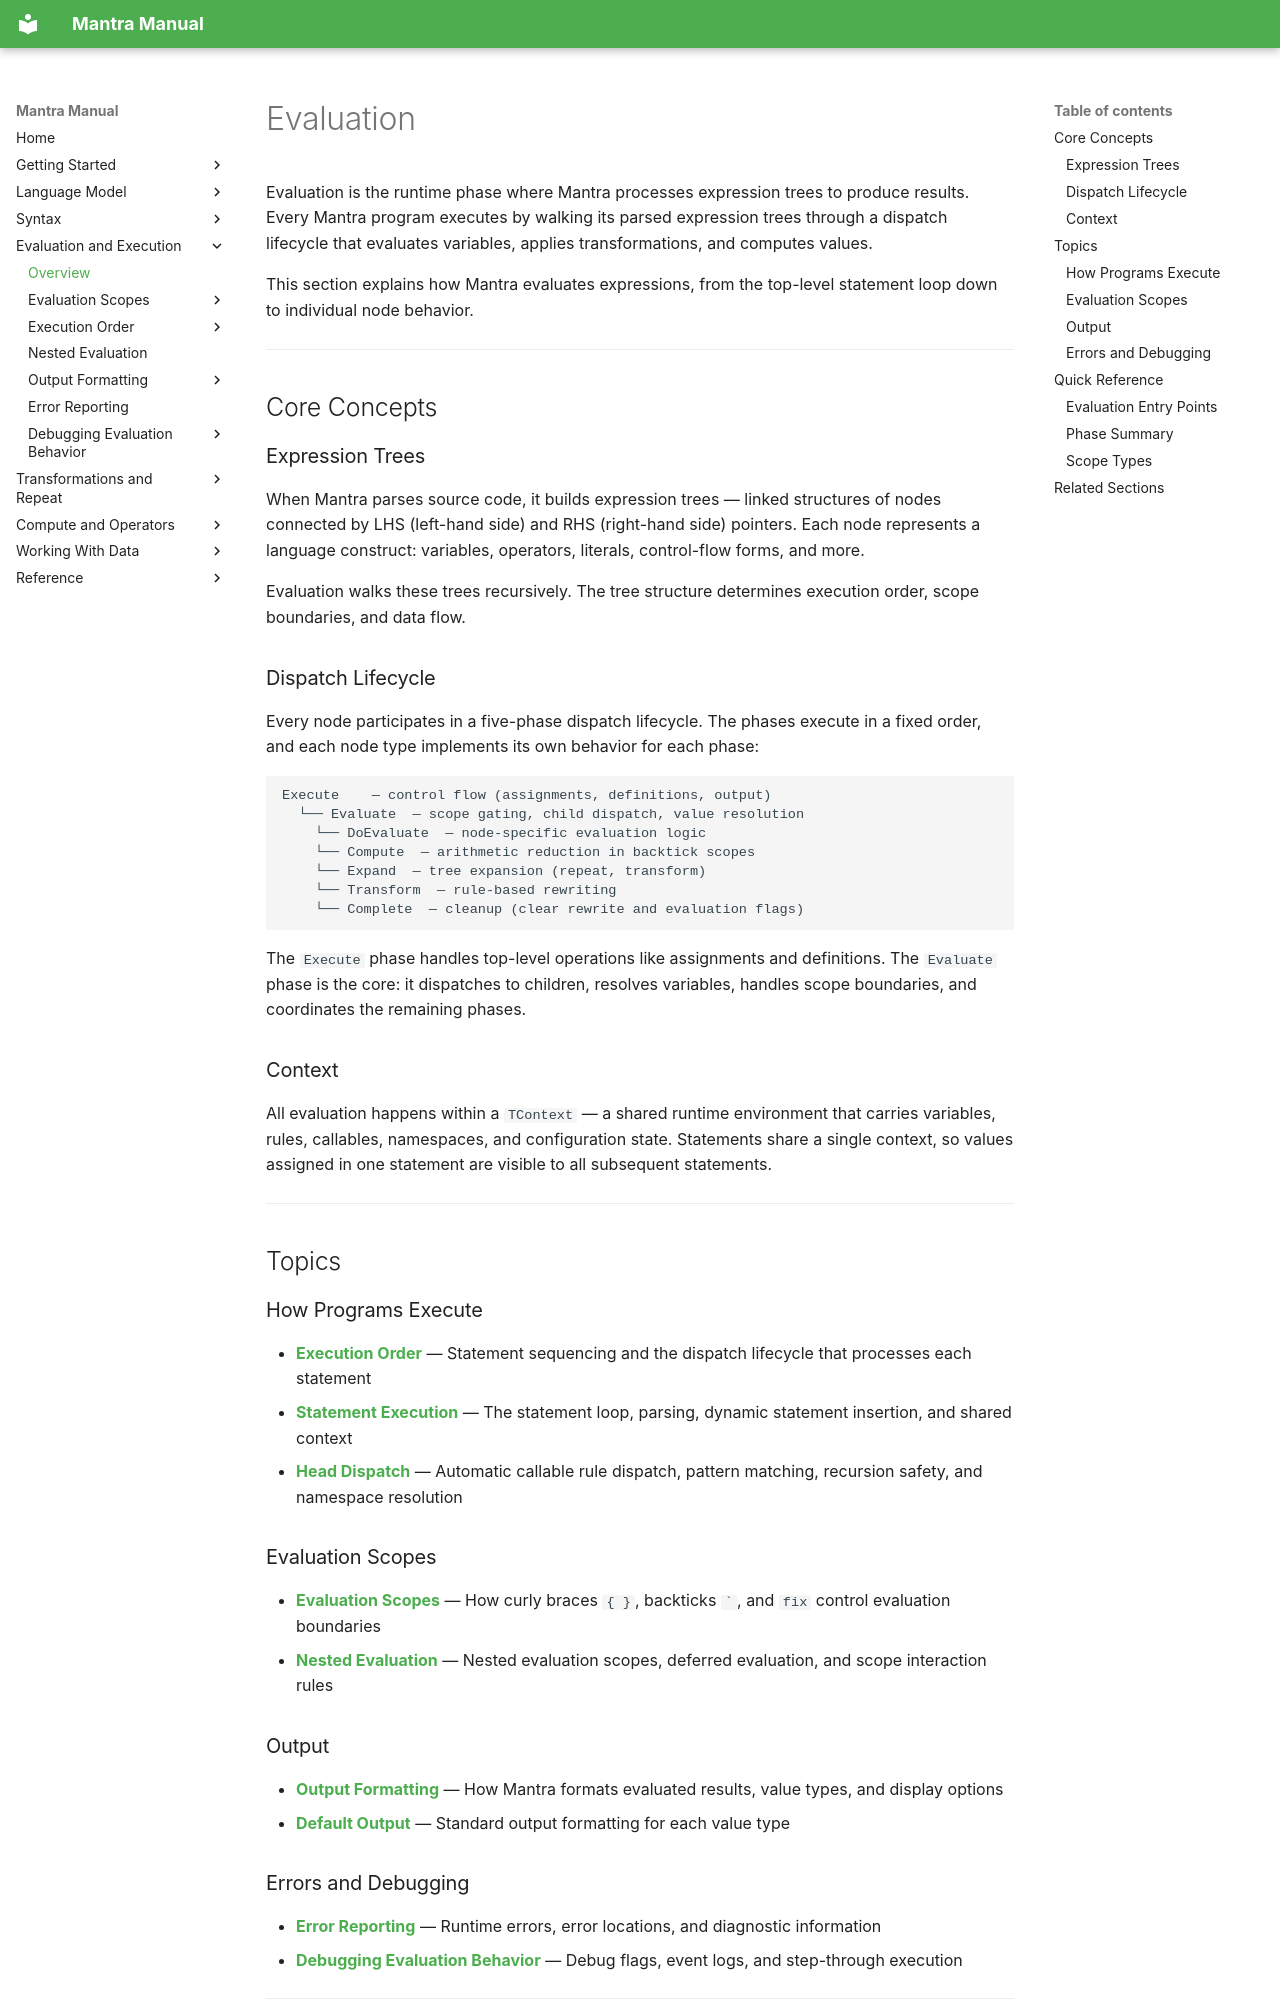

repository: longknot/mantra · page: evaluation/index.html · generator: mkdocs

# Evaluation

Evaluation is the runtime phase where Mantra processes expression trees to produce
results. Every Mantra program executes by walking its parsed expression trees
through a dispatch lifecycle that evaluates variables, applies transformations,
and computes values.

This section explains how Mantra evaluates expressions, from the top-level
statement loop down to individual node behavior.

---

## Core Concepts

### Expression Trees

When Mantra parses source code, it builds expression trees — linked structures of
nodes connected by LHS (left-hand side) and RHS (right-hand side) pointers. Each
node represents a language construct: variables, operators, literals, control-flow
forms, and more.

Evaluation walks these trees recursively. The tree structure determines execution
order, scope boundaries, and data flow.

### Dispatch Lifecycle

Every node participates in a five-phase dispatch lifecycle. The phases execute
in a fixed order, and each node type implements its own behavior for each phase:

```
Execute    — control flow (assignments, definitions, output)
  └── Evaluate  — scope gating, child dispatch, value resolution
    └── DoEvaluate  — node-specific evaluation logic
    └── Compute  — arithmetic reduction in backtick scopes
    └── Expand  — tree expansion (repeat, transform)
    └── Transform  — rule-based rewriting
    └── Complete  — cleanup (clear rewrite and evaluation flags)
```

The `Execute` phase handles top-level operations like assignments and definitions.
The `Evaluate` phase is the core: it dispatches to children, resolves variables,
handles scope boundaries, and coordinates the remaining phases.

### Context

All evaluation happens within a `TContext` — a shared runtime environment that
carries variables, rules, callables, namespaces, and configuration state.
Statements share a single context, so values assigned in one statement are
visible to all subsequent statements.

---

## Topics

### How Programs Execute

- **[Execution Order](execution-order.md)** — Statement sequencing and the
  dispatch lifecycle that processes each statement
- **[Statement Execution](execution-order/statement-execution.md)** — The
  statement loop, parsing, dynamic statement insertion, and shared context
- **[Head Dispatch](execution-order/head-dispatch.md)** — Automatic callable
  rule dispatch, pattern matching, recursion safety, and namespace resolution

### Evaluation Scopes

- **[Evaluation Scopes](evaluation-scopes.md)** — How curly braces `{ }`,
  backticks `` ` ``, and `fix` control evaluation boundaries
- **[Nested Evaluation](nested-evaluation.md)** — Nested evaluation scopes,
  deferred evaluation, and scope interaction rules
